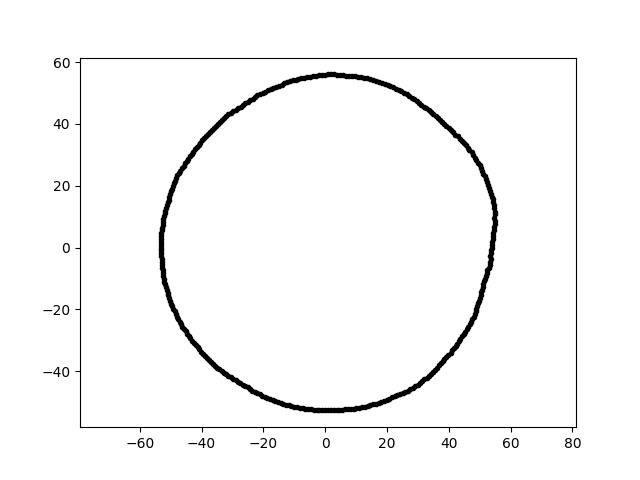

Values plotted in this chart, from the file beside it:
-9.671293755824580065e-15, -5.264807106047834395e+01, 9.000000000000000000e+00
3.420489014794877105e-15, 5.586082480559055341e+01, 9.000000000000000000e+00
3.715382527670994506e+01, 4.126350332609126070e+01, 9.000000000000000000e+00
-3.127820799758457682e+01, 4.305075999261229214e+01, 9.000000000000000000e+00
5.346704895925493872e+01, -2.802089300772219627e+00, 9.000000000000000000e+00
3.672901115715043296e+00, -5.252493304974577626e+01, 9.000000000000000000e+00
5.160245504721223853e+01, 2.297489321936314255e+01, 9.000000000000000000e+00
4.057448448960692389e+01, -3.404603497043746074e+01, 9.000000000000000000e+00
4.279161856725762902e+01, -3.108993073129651208e+01, 9.000000000000000000e+00
-4.010451453704818192e+01, -3.365168335658098897e+01, 9.000000000000000000e+00
-3.950610174364716443e+01, -3.434213030857096527e+01, 9.000000000000000000e+00
-4.777334781994601798e+01, 2.330061859667951651e+01, 9.000000000000000000e+00
3.559653634787180465e+01, -3.953395875251872127e+01, 9.000000000000000000e+00
6.428774429934544621e+00, -5.235816606469172285e+01, 9.000000000000000000e+00
4.424507651629212290e+01, -2.873308865128495881e+01, 9.000000000000000000e+00
4.837134339948975992e+01, -2.153630962836255947e+01, 9.000000000000000000e+00
-1.678973179893715084e+01, 5.167348115117674467e+01, 9.000000000000000000e+00
4.486667268954180798e+01, 3.380946291984065510e+01, 9.000000000000000000e+00
-1.352302842813773509e+01, -5.046862916600834836e+01, 9.000000000000000000e+00
-2.034503163367672940e+01, -4.792989090695640186e+01, 9.000000000000000000e+00
1.743136261914028395e+01, 5.364821776346014559e+01, 9.000000000000000000e+00
3.207440391244042388e+01, -4.256417161856551701e+01, 9.000000000000000000e+00
3.192870152494789693e+01, 4.559891144071825408e+01, 9.000000000000000000e+00
5.466616329102852490e+01, 6.712160855935419335e+00, 9.000000000000000000e+00
-5.249075446255217514e+01, 8.313718767763988993e+00, 9.000000000000000000e+00
3.425009161758411835e+01, -4.081766973193671788e+01, 9.000000000000000000e+00
-1.696543988941562731e+01, -4.927121507139618473e+01, 9.000000000000000000e+00
-4.303798515547718750e+01, -3.013552163522271954e+01, 9.000000000000000000e+00
-5.318108147088851467e+01, 1.857124287366763049e+00, 9.000000000000000000e+00
4.791624973349933470e+01, 2.994139591689721058e+01, 9.000000000000000000e+00
8.266386047620123634e+00, -5.219190742905026781e+01, 9.000000000000000000e+00
-1.179408367406095337e+01, -5.108578889348358842e+01, 9.000000000000000000e+00
-2.730837742130429646e+01, 4.544877223856088477e+01, 9.000000000000000000e+00
4.762284307475265877e+01, -2.322721252771494704e+01, 9.000000000000000000e+00
7.817354438846546572e+00, 5.562336708331451263e+01, 9.000000000000000000e+00
4.916340755779153682e+01, -1.887206400122454752e+01, 9.000000000000000000e+00
-4.634139883876117949e+01, 2.568745683330816476e+01, 9.000000000000000000e+00
5.478181653392726957e+01, 1.164423456448954930e+01, 9.000000000000000000e+00
5.436334871394075918e+01, 1.456661538575193759e+01, 9.000000000000000000e+00
-5.171127271930290448e+01, 1.193848799350615231e+01, 9.000000000000000000e+00
-4.931095782340499056e+01, 1.992292018170693169e+01, 9.000000000000000000e+00
4.285073691222577708e+01, 3.595603753872330088e+01, 9.000000000000000000e+00
5.150812700104961550e+01, -1.094839037340596377e+01, 9.000000000000000000e+00
-4.681276900164872501e+01, 2.489079080036673020e+01, 9.000000000000000000e+00
4.374523420021390052e+01, -2.950653303931085603e+01, 9.000000000000000000e+00
4.678513949285574824e+01, -2.487609992994933350e+01, 9.000000000000000000e+00
4.611734045430355877e+01, 3.229170942828694990e+01, 9.000000000000000000e+00
-3.918526689606321156e+01, 3.528257279010558989e+01, 9.000000000000000000e+00
4.883717441932525105e+00, 5.582114579319662084e+01, 9.000000000000000000e+00
-5.284296926902762692e+01, 5.554019874188805161e+00, 9.000000000000000000e+00
-1.868680159052487610e+01, -4.868078247757902943e+01, 9.000000000000000000e+00
-3.204261854697727330e+01, -4.101268148275833880e+01, 9.000000000000000000e+00
-1.764974301762806519e+01, 5.125857565997833376e+01, 9.000000000000000000e+00
2.883047713981767757e+01, 4.798197157017421688e+01, 9.000000000000000000e+00
2.079011874574585406e+01, -4.897845043292216616e+01, 9.000000000000000000e+00
3.909675868635747342e+00, 5.591096976928017881e+01, 9.000000000000000000e+00
6.828098920494469759e+00, 5.561040305298631381e+01, 9.000000000000000000e+00
1.955581816080406599e+00, 5.600053620074243099e+01, 9.000000000000000000e+00
5.193748264265244785e+01, 2.204615339912943384e+01, 9.000000000000000000e+00
-3.496532438370120133e+01, -3.883292684560090180e+01, 9.000000000000000000e+00
7.357135787934898197e+00, -5.234874122894125748e+01, 9.000000000000000000e+00
... 299 more rows
